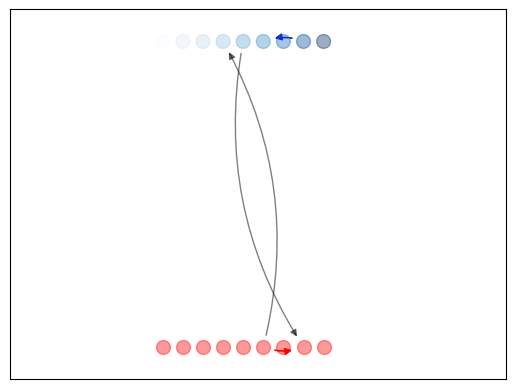

Source code (Python):
import matplotlib.pyplot as plt
import networkx as nx
from itertools import combinations 
import numpy as np
import random
random.seed(0)
np.random.seed(0)


class Cortex:
    def __init__(self, areas, p):
        # make sure each area knows that this is the cortex it belongs to
        self.areas = areas
        for area in areas: area.cortex = self

        # connect every two areas with probability p
        graphs = []
        for a1, a2 in combinations(areas, 2):
            g = TwoAreaGraph(a1.graph, a2.graph, p)
            g.draw()
            graphs.append(g.nx_graph)

        # create a graph of all the areas
        self.graph = CompositeGraph(graphs)
        # self.graph.draw()


    def project(self, stimulus, stimulus_area, num_timesteps = 40):
        
        A_tm1 = np.zeros(n) # all the neurons in A start out with 0 values

        total_support = set() # track the total number of fired neurons
        total_support_size = []

        #W_sa = stimulus_area.weights_matrix # how much we decide to weight inputs from the stimulus
        #W_aa = self.areas[area].W_aa # how much we decide to weight the recurrent inputs from the area itself at the last timestep

        # for t in range(num_timesteps):
        #     # project
        #     A_t = W_sa.dot(stimulus) + W_aa.dot(A_tm1) # n vector of synaptic inputes

        #     # cap
        #     if len(np.where(A_t !=0)[0]) > self.k:
        #         indices = np.argsort(A_t)
        #         A_t[indices[:-self.k]]=0 # only get top k of n synaptic inputs
        #     A_t[np.where(A_t != 0.)[0]] = 1.0

        #     current_support = np.where(A_t != 0)[0]
        #     total_support = total_support.union(current_support)
        #     total_support_size.append(len(total_support))
           
        #     # plasticity modifications
        #     for i in np.where(A_t!=0)[0]:
        #         for j in np.where(stimulus!=0)[0]:
        #             W_sa[i,j] *= 1.+self.B

        #     for i in np.where(A_t!=0)[0]:
        #         for j in np.where(A_tm1!=0)[0]:
        #             W_aa[i,j] *= 1.+self.B

        #     # update the t-1 step
        #     A_tm1 = np.copy(A_t)

        # # plt.plot(total_support_size)
        # # plt.xlabel('iterations'); plt.ylabel('total support size')
        # # plt.show()

        # n = self.n

        # # visualize


class Area:
    def __init__(self, n, p, k, B):
        self.cortex = None
        self.neurons = np.zeros(n)

        # graph that tracks edges within this area
        adj_matrix = np.random.binomial(1,p,size=(n,n)).astype("float64")
        self.weights_matrix = adj_matrix # weights matrix starts out as adj matrix, then changes
        self.graph = SingleAreaGraph(adj_matrix, area=self)

    def get_graph(self):
        return self.graph

    def generate_random_stimulus(self):
        # clear all current neuron values
        self.neurons = np.zeros(n)
        # assign k of the n neuron values to 1
        self.neurons[ np.random.permutation(n)[:k] ] = 1.0
        # run the project and cap operations throughout all brain areas
        self.cortex.project(stimulus=self.neurons, stimulus_area=self)

class Graph:        
    def get_adj_matrix(self):
        return self.adj_matrix
    def get_nx_graph(self):
        return self.nx_graph
    
    def draw(self):
        nx.draw(self.nx_graph)
        plt.show()

class SingleAreaGraph(Graph):
    """ Graph of neurons in one area """
    def __init__(self, adj_matrix, area):
        self.area=area
        self.adj_matrix = adj_matrix
        self.nx_graph = nx.convert_matrix.from_numpy_array(self.adj_matrix, create_using=nx.DiGraph)    
    # def update_neuron_activity(self):
    #     nx.set_node_attributes(self.nx_graph, 'activity', self.area.neurons)
    def draw(self):
        self.update_neuron_activity()
        super().draw()

class CompositeGraph(Graph):
    """ Graph of lots of areas """
    def __init__(self, graphs):
        self.nx_graph = nx.compose_all(graphs)

class TwoAreaGraph(Graph):
    """ Graph of neurons connecting two areas """
    def __init__(self, g1, g2, p):
        """
        g1 = graph 1
        g2 = graph 2
        p = probability of connection between a neuron in graph 1 and neuron in graph 2
        """
        
        self.g1 = g1
        self.g2 = g2

        # create an adjacency matrix for this new two area graph
        self.adj_matrix = np.zeros(shape=(2*n,2*n))
        self.adj_matrix[0:n,0:n] = g1.get_adj_matrix() # make the top left corner the existing connections within graph 1
        self.adj_matrix[n:2*n,n:2*n] = g2.get_adj_matrix() # make the bottom right corner the existing connections within graph 2
        self.adj_matrix[0:n,n:2*n] = np.random.binomial(1,p,size=(n,n)).astype("float64") # make the other two corners connections with probability p
        self.adj_matrix[n:2*n,0:n] = np.random.binomial(1,p,size=(n,n)).astype("float64")

        # create the graph from the adjacency matrix
        self.nx_graph = nx.convert_matrix.from_numpy_array(self.adj_matrix, create_using=nx.DiGraph)
       
        # relabel the nodes in g2 so that it matches up with the adjacency matrix
        def mapping(x): return x+n
        H=nx.relabel_nodes(self.g2.nx_graph, mapping, copy=False)

    def draw(self):
        graph = self.nx_graph
        pos = nx.bipartite_layout(graph, range(0,n), align='horizontal') # nx.shell_layout(graph)  # positions for all nodes
        
        # color g1 nodes one color
        # color g2 nodes another color
        # make excited neurons a darker shade than non-excited neurons
        nx.draw_networkx_nodes(graph, pos,
            nodelist=range(0,n),
            node_color='r',
            node_size=100,
            alpha=0.4)
        #c = (self.g2.area.neurons*n+n).astype(int)
        #print(c)
        #print(range(n))
        nx.draw_networkx_nodes(graph, pos,
            nodelist=range(n,2*n),
            node_color=range(n),
            cmap=plt.cm.Blues,
            # vmin=100,
            # vmax=255,
            node_size=100,
            alpha=0.4)

        # color g1 edges one color
        # color g2 edges another color
        nx.draw_networkx_edges(graph, pos, width=1.0, alpha=0.5, connectionstyle='arc3,rad=0.2')
        nx.draw_networkx_edges(graph, pos, self.g1.get_nx_graph().edges, edge_color='r', width=1.0, alpha=1, connectionstyle='arc3,rad=0.2')
        nx.draw_networkx_edges(graph, pos, self.g2.get_nx_graph().edges, edge_color='b', width=1.0, alpha=1, connectionstyle='arc3,rad=0.2')
        
        plt.show()

if __name__ == "__main__":
    # ---------------------------
    # initialize constants
    # ---------------------------
    n = 9 #int(1e4) # number of neurons in each area (10**7 is num neurons in the medial temporal lobe)
    p = 2e-2 #1e-2 # probability of recurrent/afferent synaptic connective (10**-3 usually)
    k = 3 #100 # max number of firing neurons in an area (10**4 )
    B = .1 #.1 # plasticity coefficient --  weight of synapse is multiplied by (1+B) when fired

    # ---------------------------
    # initialize areas of the cortex
    # ---------------------------
    stimulus_area = Area(n,p,k,B)
    output_area = Area(n,p,k,B)
    c = Cortex([stimulus_area, output_area], p)

    # ---------------------------
    # fire k neurons at random, and propagate out the neuron firings to all connected areas
    # ---------------------------
    stimulus_area.generate_random_stimulus() 

    # learn what a 0 and a 1 is (...to create a 0 assembly and a 1 assembly)

    # learn how to AND two bits
    # training = {(0,0):0, (0,1):0, (1,0):0, (1,1):1}

    # perform AND of two bits
    # c.project_stimulus(stimulus=np.array([1,0]), area=0)
